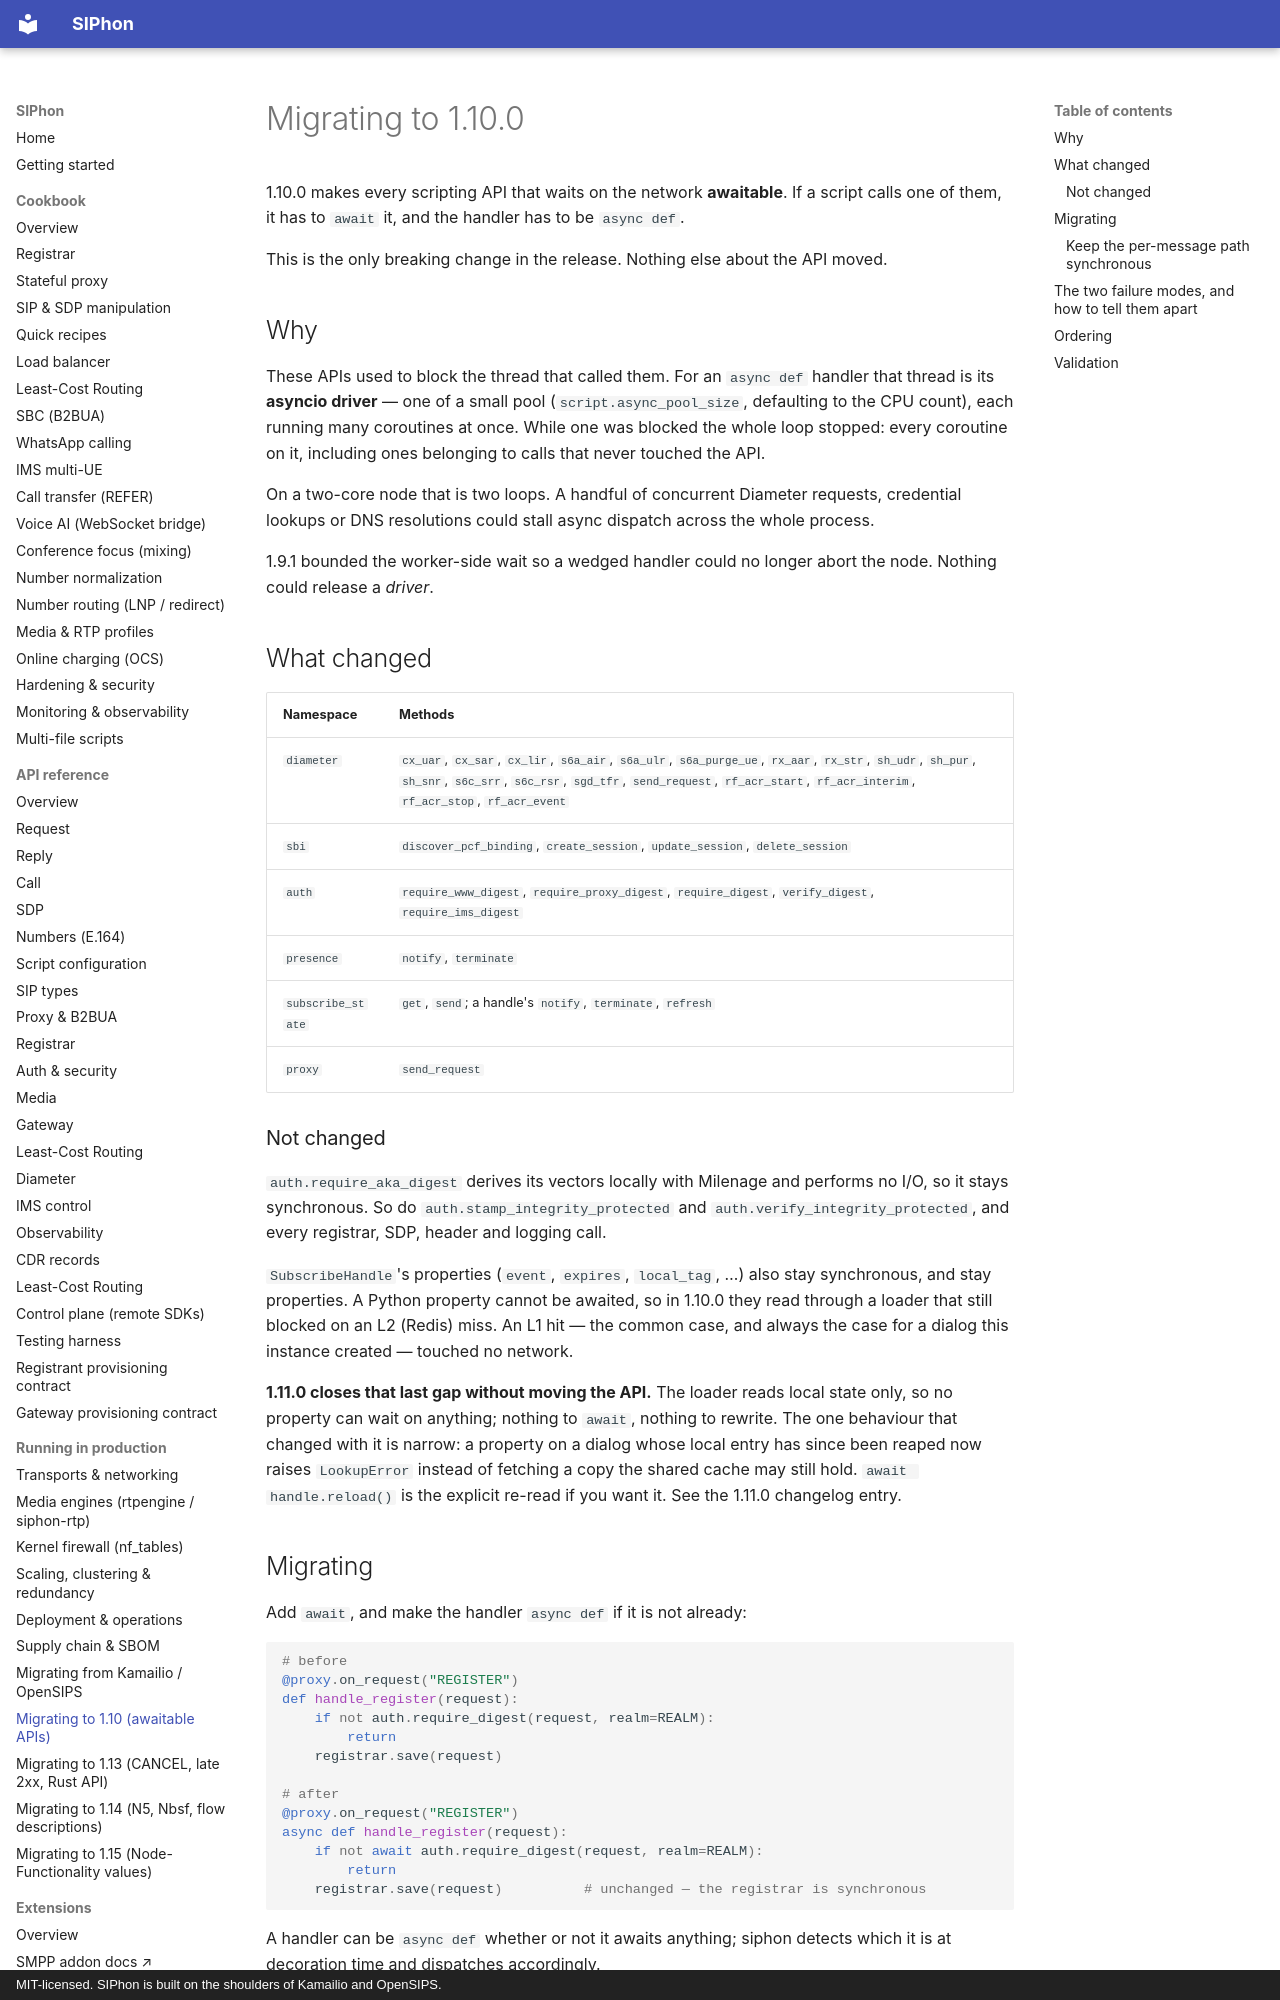

repository: siphon-project/siphon-sip · page: migrating-to-1.10/index.html · generator: mkdocs · copyright: MIT-licensed. SIPhon is built on the shoulders of Kamailio and OpenSIPS.

# Migrating to 1.10.0

1.10.0 makes every scripting API that waits on the network **awaitable**. If a
script calls one of them, it has to `await` it, and the handler has to be
`async def`.

This is the only breaking change in the release. Nothing else about the API
moved.

## Why

These APIs used to block the thread that called them. For an `async def`
handler that thread is its **asyncio driver** — one of a small pool
(`script.async_pool_size`, defaulting to the CPU count), each running many
coroutines at once. While one was blocked the whole loop stopped: every
coroutine on it, including ones belonging to calls that never touched the API.

On a two-core node that is two loops. A handful of concurrent Diameter requests,
credential lookups or DNS resolutions could stall async dispatch across the
whole process.

1.9.1 bounded the worker-side wait so a wedged handler could no longer abort the
node. Nothing could release a *driver*.

## What changed

| Namespace | Methods |
|---|---|
| `diameter` | `cx_uar`, `cx_sar`, `cx_lir`, `s6a_air`, `s6a_ulr`, `s6a_purge_ue`, `rx_aar`, `rx_str`, `sh_udr`, `sh_pur`, `sh_snr`, `s6c_srr`, `s6c_rsr`, `sgd_tfr`, `send_request`, `rf_acr_start`, `rf_acr_interim`, `rf_acr_stop`, `rf_acr_event` |
| `sbi` | `discover_pcf_binding`, `create_session`, `update_session`, `delete_session` |
| `auth` | `require_www_digest`, `require_proxy_digest`, `require_digest`, `verify_digest`, `require_ims_digest` |
| `presence` | `notify`, `terminate` |
| `subscribe_state` | `get`, `send`; a handle's `notify`, `terminate`, `refresh` |
| `proxy` | `send_request` |

### Not changed

`auth.require_aka_digest` derives its vectors locally with Milenage and performs
no I/O, so it stays synchronous. So do `auth.stamp_integrity_protected` and
`auth.verify_integrity_protected`, and every registrar, SDP, header and logging
call.

`SubscribeHandle`'s properties (`event`, `expires`, `local_tag`, …) also stay
synchronous, and stay properties. A Python property cannot be awaited, so in
1.10.0 they read through a loader that still blocked on an L2 (Redis) miss. An
L1 hit — the common case, and always the case for a dialog this instance created
— touched no network.

**1.11.0 closes that last gap without moving the API.** The loader reads local
state only, so no property can wait on anything; nothing to `await`, nothing to
rewrite. The one behaviour that changed with it is narrow: a property on a
dialog whose local entry has since been reaped now raises `LookupError` instead
of fetching a copy the shared cache may still hold. `await handle.reload()` is
the explicit re-read if you want it. See the 1.11.0 changelog entry.
